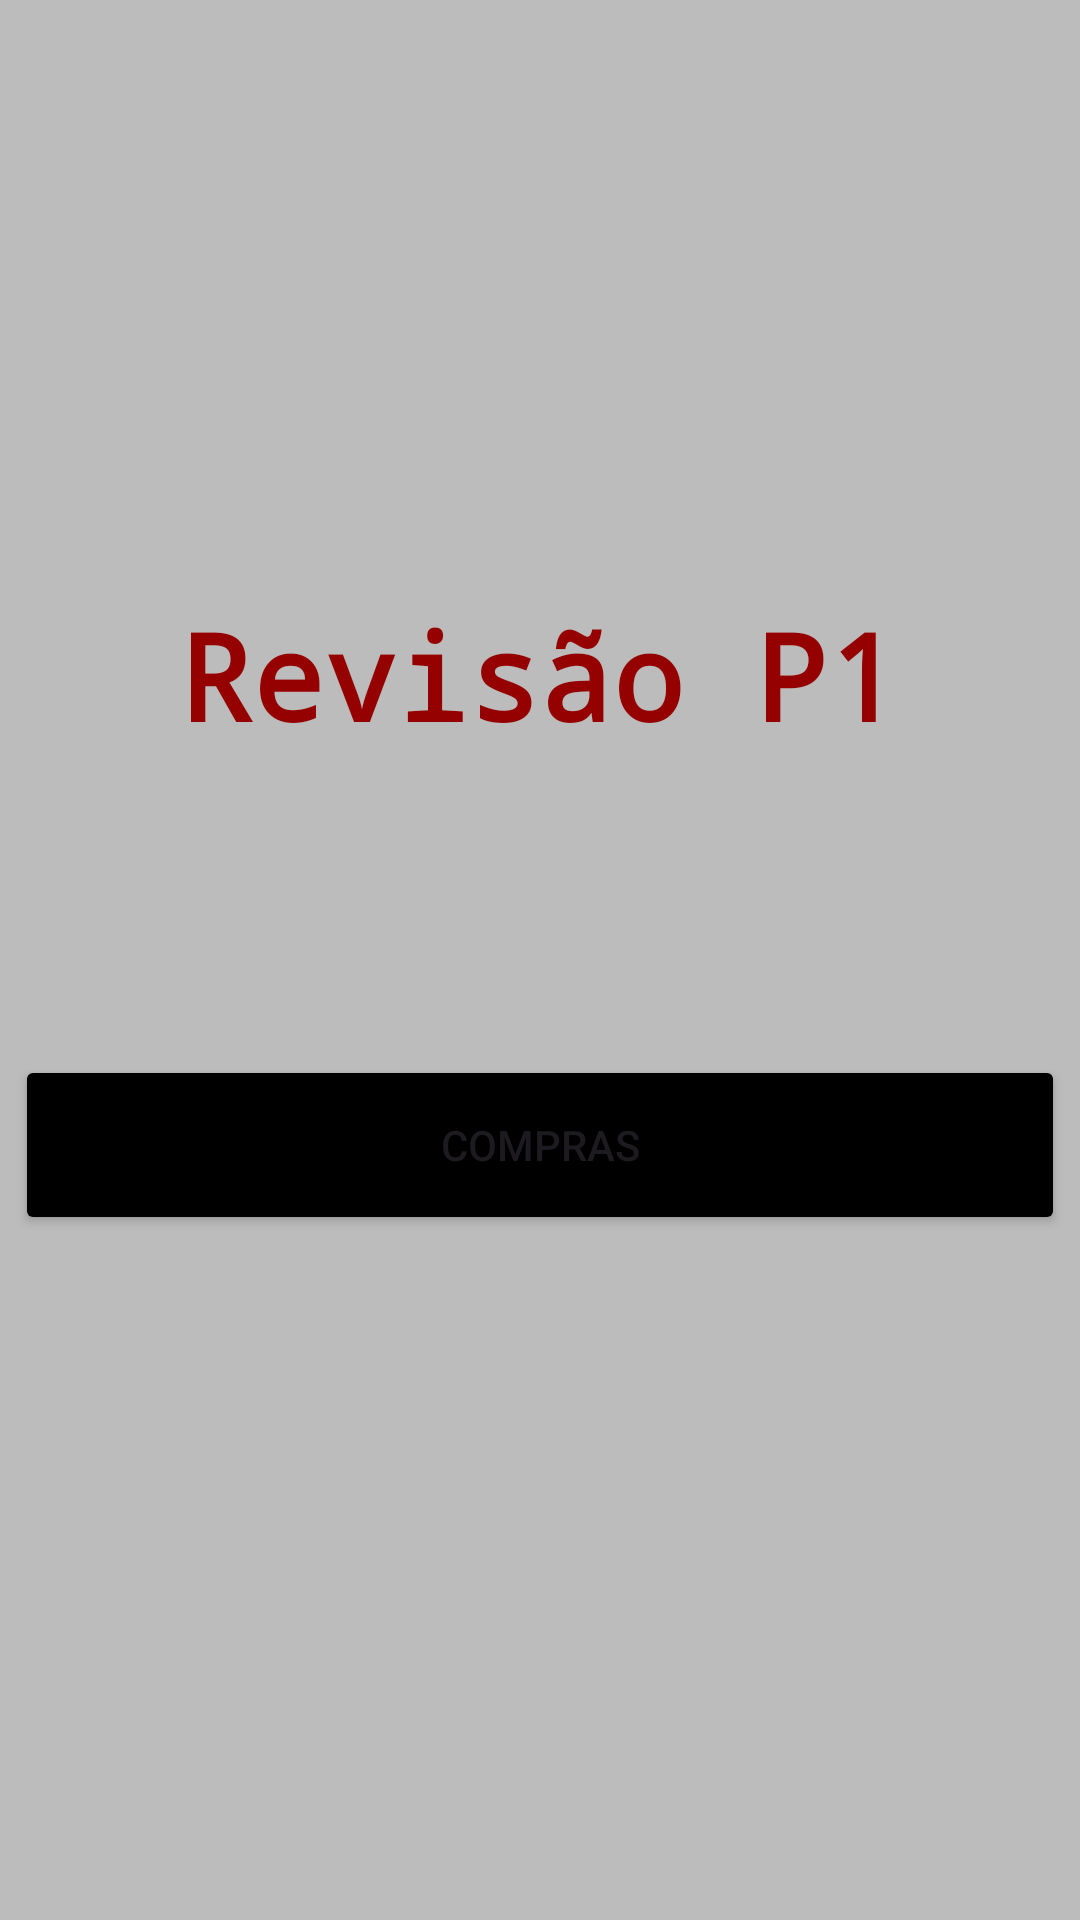

Write the Android layout XML for this screen, with the resource values it uses.
<!-- AndroidManifest.xml: application theme Theme.RevisaoP1 -->
<!-- res/layout/activity_main.xml -->
<?xml version="1.0" encoding="utf-8"?>
<LinearLayout xmlns:android="http://schemas.android.com/apk/res/android"
    xmlns:app="http://schemas.android.com/apk/res-auto"
    xmlns:tools="http://schemas.android.com/tools"
    android:id="@+id/main"
    android:layout_width="match_parent"
    android:layout_height="match_parent"
    android:orientation="vertical"
    android:gravity="center"
    android:background="#BCBCBC"
    tools:context=".projectsMenu.MainActivity">

    <TextView
        android:id="@+id/textView"
        android:layout_width="wrap_content"
        android:layout_height="wrap_content"
        android:fontFamily="monospace"
        android:text="Revisão P1"
        android:textStyle="bold"
        android:textColor="#950000"
        android:layout_marginBottom="100dp"
        android:layout_marginTop="20dp"
        android:textSize="40dp" />

    <Button
        android:id="@+id/btnCompras"
        android:layout_width="350dp"
        android:layout_height="60dp"
        android:layout_marginBottom="50dp"
        android:backgroundTint="#000000"
        android:text="Compras"  />






































</LinearLayout>
<!-- resources referenced by this layout -->
<resources>
  <style name="Theme.RevisaoP1" parent="Base.Theme.RevisaoP1" />
  <style name="Base.Theme.RevisaoP1" parent="Theme.Material3.DayNight.NoActionBar">
          
          
      </style>
</resources>
